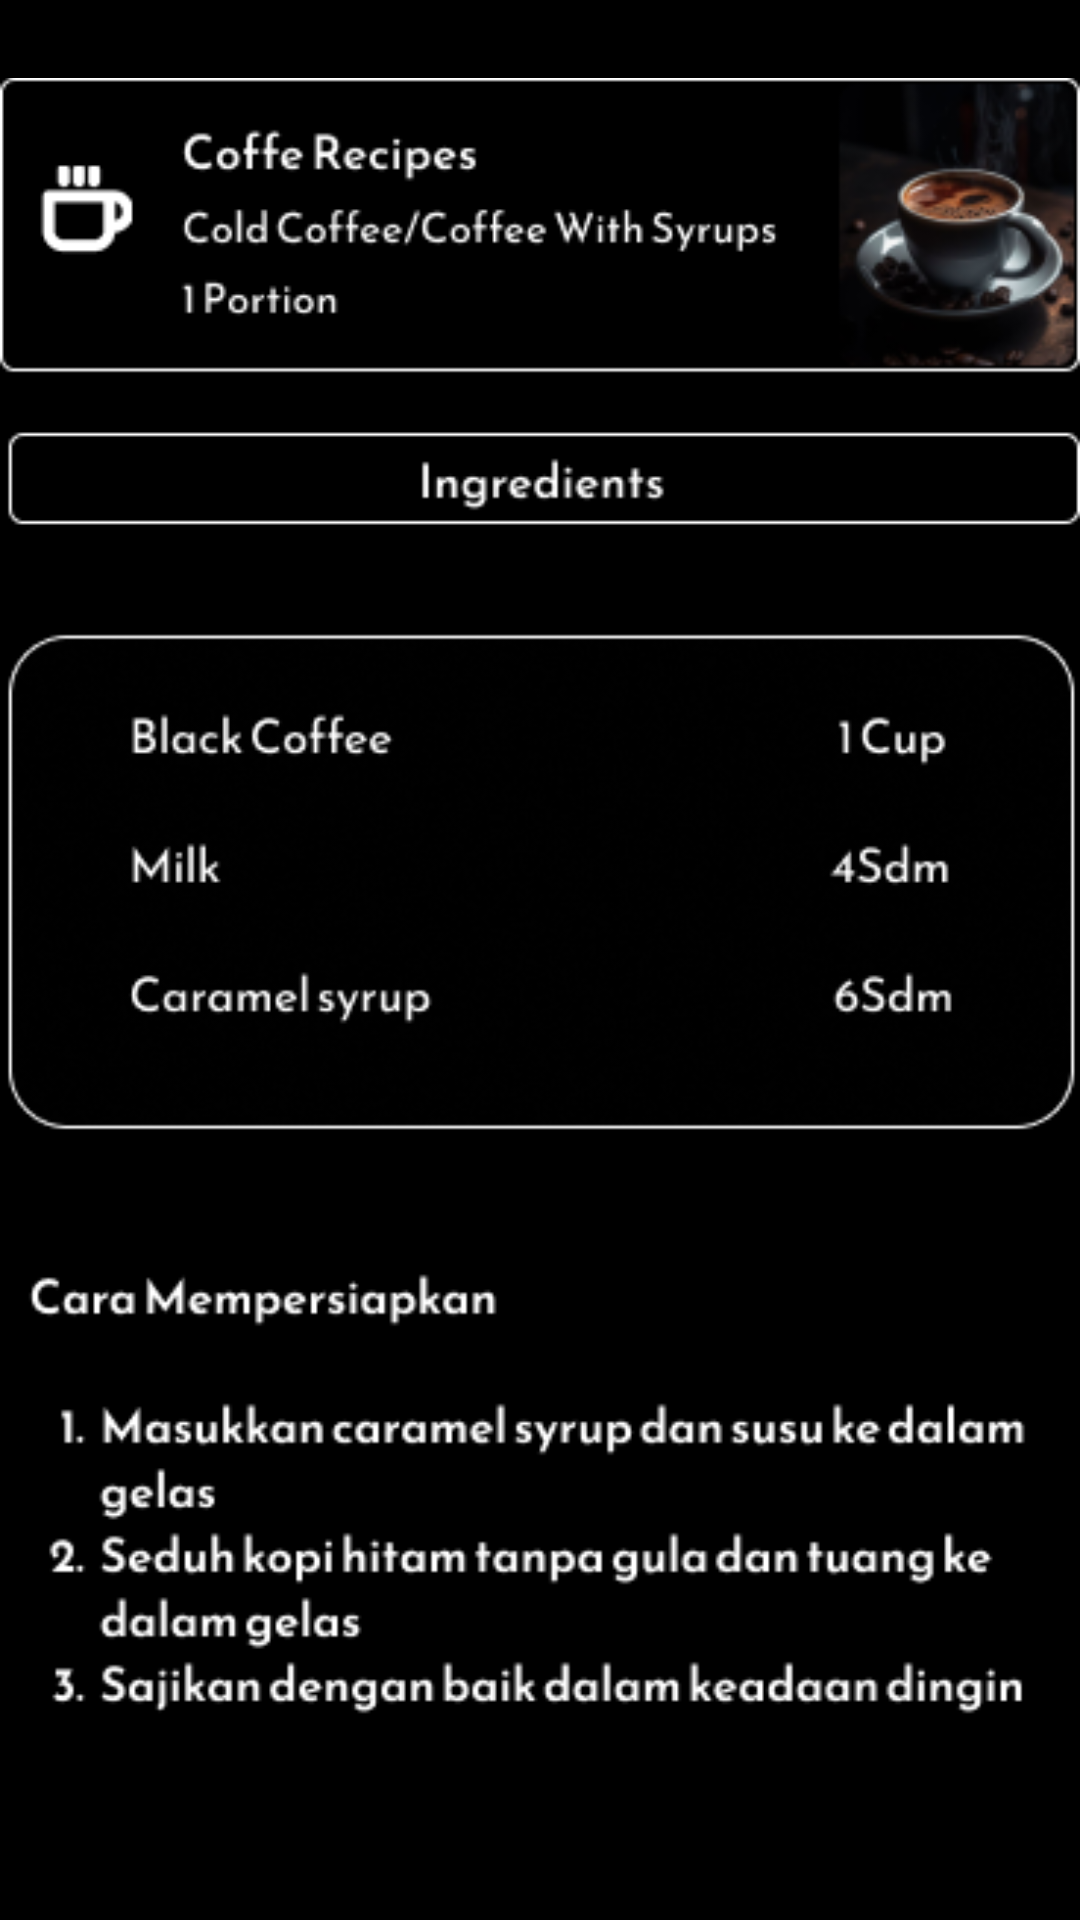

Produce the Android XML layout that renders to this screen, including the resource entries it uses.
<!-- AndroidManifest.xml: application theme Theme.Barista_app -->
<!-- res/layout/activity_caramelcoldcoffee_resep.xml -->
<?xml version="1.0" encoding="utf-8"?>
<androidx.constraintlayout.widget.ConstraintLayout xmlns:android="http://schemas.android.com/apk/res/android"
    xmlns:app="http://schemas.android.com/apk/res-auto"
    xmlns:tools="http://schemas.android.com/tools"
    android:id="@+id/main"
    android:layout_width="match_parent"
    android:layout_height="match_parent"
    android:background="@color/black"
    tools:context=".caramelcoldcoffee_resep">

    <ImageButton
        android:id="@+id/imageButton7"
        android:layout_width="427dp"
        android:layout_height="53dp"
        android:background="@drawable/riple_abuabu"
        app:layout_constraintBottom_toBottomOf="parent"
        app:layout_constraintEnd_toEndOf="parent"
        app:layout_constraintStart_toStartOf="parent"
        app:layout_constraintTop_toTopOf="parent"
        app:layout_constraintVertical_bias="0.058"
        app:srcCompat="@drawable/group_7__1_" />

    <ImageView
        android:id="@+id/imageView3"
        android:layout_width="wrap_content"
        android:layout_height="wrap_content"
        app:layout_constraintBottom_toBottomOf="parent"
        app:layout_constraintEnd_toEndOf="parent"
        app:layout_constraintHorizontal_bias="0.488"
        app:layout_constraintStart_toStartOf="parent"
        app:layout_constraintTop_toTopOf="parent"
        app:layout_constraintVertical_bias="0.327"
        app:srcCompat="@drawable/caramelcoldcoffee_resep" />
</androidx.constraintlayout.widget.ConstraintLayout>
<!-- resources referenced by this layout -->
<resources>
  <color name="black">#FF000000</color>
  <!-- drawable caramelcoldcoffee_resep: png bitmap (drawable, 61982 bytes) -->
  <!-- drawable group_7__1_: vector/xml drawable (drawable, 11953 chars, omitted) -->
  <!-- drawable riple_abuabu (drawable) -->
  <?xml version="1.0" encoding="utf-8"?>
  <ripple xmlns:android="http://schemas.android.com/apk/res/android"
      android:color="@android:color/darker_gray"> 
  
      <item android:id="@android:id/mask">
          <shape
              android:shape="rectangle">
              <solid android:color="@android:color/white"/>
              <corners android:radius="10dp"/> 
          </shape>
      </item>
  
      <item>
          <shape
              android:shape="rectangle">
              <solid android:color="@android:color/transparent"/>
              <corners android:radius="8dp"/>
              <inset
                  android:left="0dp"
                  android:right="0dp"
                  android:top="-10dp"
                  android:bottom="0dp" />
          </shape>
      </item>
  
  </ripple>
  <style name="Theme.Barista_app" parent="Base.Theme.Barista_app" />
  <style name="Base.Theme.Barista_app" parent="Theme.Material3.DayNight.NoActionBar">
          
          
      </style>
</resources>
